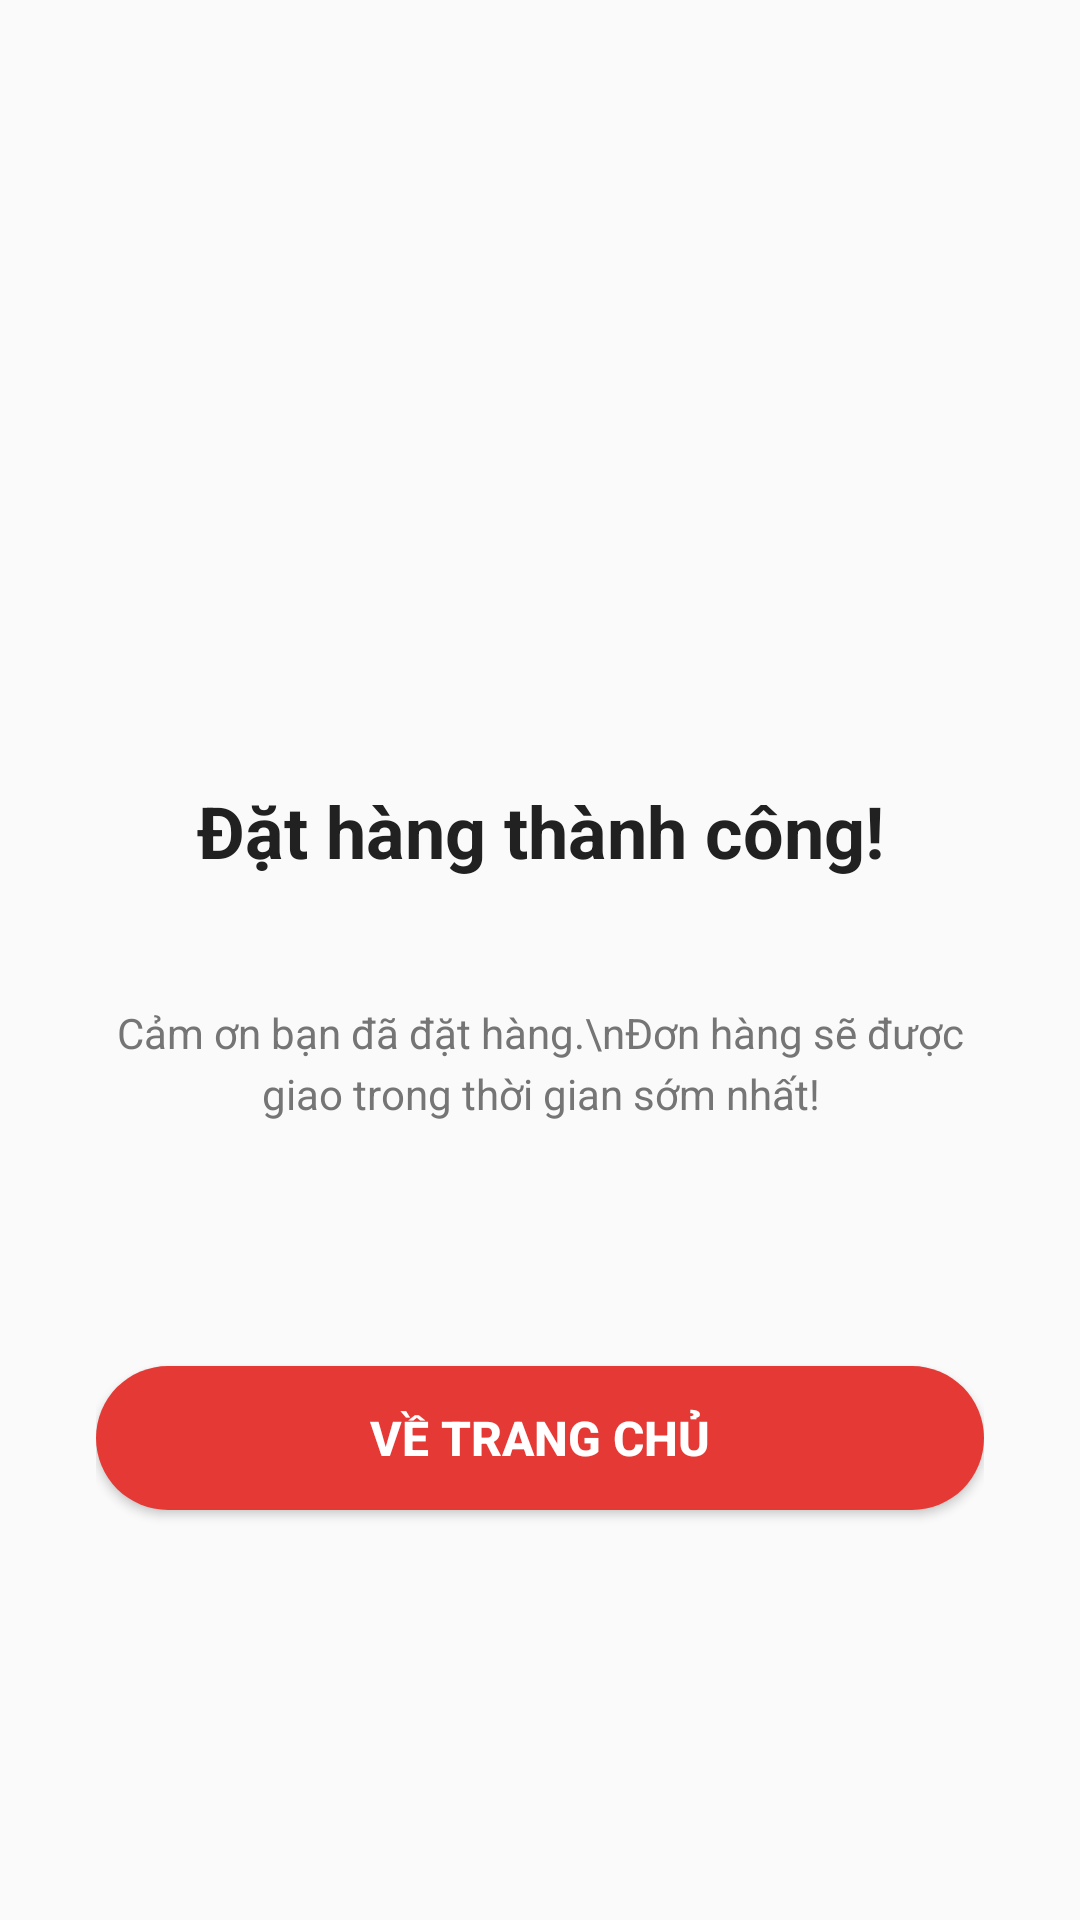

Write the Android layout XML for this screen, with the resource values it uses.
<!-- AndroidManifest.xml: application theme Theme.Food_Order_App -->
<!-- res/layout/activity_order_confirmation.xml -->
<?xml version="1.0" encoding="utf-8"?>
<LinearLayout xmlns:android="http://schemas.android.com/apk/res/android"
    android:layout_width="match_parent"
    android:layout_height="match_parent"
    android:background="@color/background"
    android:gravity="center"
    android:orientation="vertical"
    android:padding="32dp">

    <ImageView
        android:layout_width="100dp"
        android:layout_height="100dp"
        android:src="@drawable/ic_check_circle"
        android:tint="@color/success" />

    <TextView
        android:layout_width="match_parent"
        android:layout_height="wrap_content"
        android:layout_marginTop="24dp"
        android:gravity="center"
        android:text="Đặt hàng thành công!"
        android:textColor="@color/text_primary"
        android:textSize="24sp"
        android:textStyle="bold" />

    <TextView
        android:id="@+id/tvOrderCode"
        android:layout_width="match_parent"
        android:layout_height="wrap_content"
        android:layout_marginTop="12dp"
        android:gravity="center"
        android:textColor="@color/text_secondary"
        android:textSize="16sp" />

    <TextView
        android:layout_width="match_parent"
        android:layout_height="wrap_content"
        android:layout_marginTop="8dp"
        android:gravity="center"
        android:text="Cảm ơn bạn đã đặt hàng.\nĐơn hàng sẽ được giao trong thời gian sớm nhất!"
        android:textColor="@color/text_secondary"
        android:textSize="14sp"
        android:lineSpacingExtra="4dp" />

    <TextView
        android:id="@+id/tvTotalAmount"
        android:layout_width="match_parent"
        android:layout_height="wrap_content"
        android:layout_marginTop="20dp"
        android:gravity="center"
        android:textColor="@color/primary"
        android:textSize="22sp"
        android:textStyle="bold" />

    <Button
        android:id="@+id/btnBackHome"
        android:layout_width="match_parent"
        android:layout_height="48dp"
        android:layout_marginTop="32dp"
        android:background="@drawable/bg_button_primary"
        android:text="Về trang chủ"
        android:textColor="@color/white"
        android:textSize="16sp"
        android:textStyle="bold" />
</LinearLayout>
<!-- resources referenced by this layout -->
<resources>
  <color name="background">#FAFAFA</color>
  <color name="primary">#E53935</color>
  <color name="success">#4CAF50</color>
  <color name="text_primary">#212121</color>
  <color name="text_secondary">#757575</color>
  <color name="white">#FFFFFFFF</color>
  <!-- drawable bg_button_primary (drawable) -->
  <?xml version="1.0" encoding="utf-8"?>
  <shape xmlns:android="http://schemas.android.com/apk/res/android"
      android:shape="rectangle">
      <solid android:color="@color/btn_primary" />
      <corners android:radius="28dp" />
  </shape>
  <style name="Theme.Food_Order_App" parent="Base.Theme.Food_Order_App" />
  <color name="btn_primary">#E53935</color>
  <style name="Base.Theme.Food_Order_App" parent="Theme.Material3.DayNight.NoActionBar">
          
          
      </style>
</resources>
